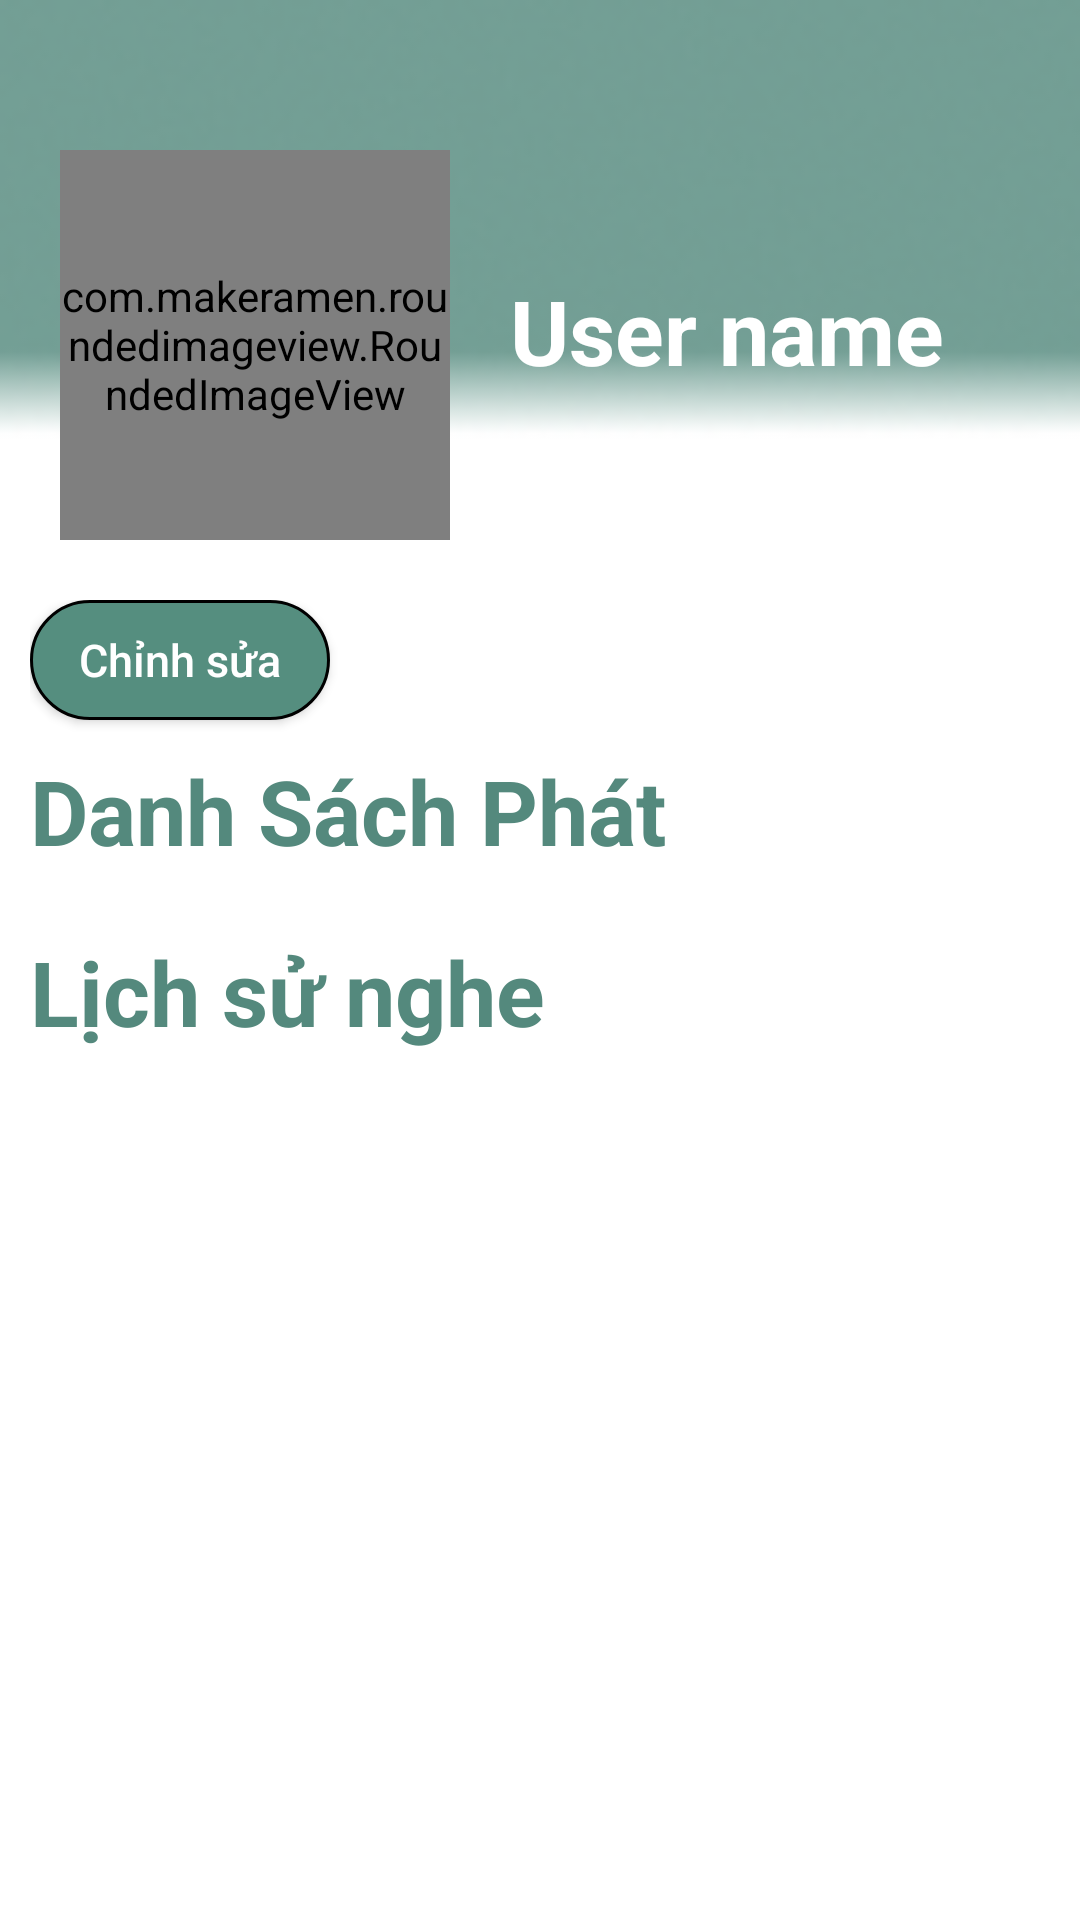

Reconstruct the res/layout file that produces this screen, plus the resources it refers to.
<!-- AndroidManifest.xml: application theme Theme.AppCompat.Light.NoActionBar -->
<!-- res/layout/fragment_profile.xml -->
<?xml version="1.0" encoding="utf-8"?>
<FrameLayout xmlns:android="http://schemas.android.com/apk/res/android"
    xmlns:tools="http://schemas.android.com/tools"
    android:layout_width="match_parent"
    android:layout_height="match_parent"
    xmlns:app="http://schemas.android.com/apk/res-auto"
    android:background="@color/white"
    tools:context=".ui.profile.ProfileFragment">
    <ScrollView
        android:layout_width="match_parent"
        android:layout_height="match_parent">
        <LinearLayout
            android:layout_width="match_parent"
            android:orientation="vertical"
            android:layout_height="match_parent">
            <RelativeLayout
                android:layout_width="match_parent"
                android:layout_height="200dp"
                android:background="@drawable/bg_profile"
                >
                <com.makeramen.roundedimageview.RoundedImageView
                    android:id="@+id/imageProfile"
                    android:layout_width="130dp"
                    android:layout_height="130dp"
                    android:layout_marginTop="50dp"
                    android:layout_marginStart="20dp"
                    android:src="@drawable/bmo_pic3"
                    app:riv_corner_radius="90dp"
                    />
                <TextView
                    android:id="@+id/name"
                    android:layout_width="wrap_content"
                    android:layout_height="wrap_content"
                    android:textColor="@color/white"
                    android:textStyle="bold"
                    android:layout_marginStart="170dp"
                    android:layout_marginTop="90dp"
                    android:text="User name"
                    android:textSize="30dp"
                    />
            </RelativeLayout>
            <LinearLayout
                android:layout_width="match_parent"
                android:layout_marginStart="10dp"
                android:layout_marginEnd="10dp"
                android:orientation="vertical"
                android:layout_marginTop="0dp"
                android:layout_height="wrap_content">

                <Button
                    android:id="@+id/editBtn"
                    android:layout_width="100dp"
                    android:layout_height="40dp"
                    android:background="@drawable/button_border"
                    android:text="@string/editProfile"
                    android:textAllCaps="false"
                    android:textColor="@color/white"
                    android:textSize="15dp"
                    tools:ignore="TouchTargetSizeCheck,TextSizeCheck" />
                <TextView
                    android:layout_width="wrap_content"
                    android:layout_height="wrap_content"
                    android:textStyle="bold"
                    android:textColor="@color/teal_200"
                    android:textSize="30dp"
                    android:text="@string/profileList"
                    android:layout_marginTop="10dp"
                    />
                <androidx.recyclerview.widget.RecyclerView
                    android:id="@+id/audioProfileList"
                    android:layout_width="match_parent"
                    android:layout_height="wrap_content"
                    android:layout_marginTop="10dp"
                    android:orientation="vertical"
                    app:layoutManager="androidx.recyclerview.widget.LinearLayoutManager"
                    />
                <TextView
                    android:layout_width="wrap_content"
                    android:layout_height="wrap_content"
                    android:textStyle="bold"
                    android:textColor="@color/teal_200"
                    android:textSize="30dp"
                    android:text="@string/History"
                    android:layout_marginTop="10dp"/>
                <androidx.recyclerview.widget.RecyclerView
                    android:id="@+id/historyList"
                    android:layout_width="match_parent"
                    android:layout_height="wrap_content"
                    android:layout_marginTop="10dp"
                    android:orientation="vertical"
                    app:layoutManager="androidx.recyclerview.widget.LinearLayoutManager"
                    />
            </LinearLayout>

        </LinearLayout>
    </ScrollView>

</FrameLayout>
<!-- resources referenced by this layout -->
<resources>
  <color name="teal_200">#54897D</color>
  <color name="white">#FFFFFFFF</color>
  <!-- drawable bg_profile: png bitmap (drawable, 9975 bytes) -->
  <!-- drawable bmo_pic3: png bitmap (drawable, 387285 bytes) -->
  <!-- drawable button_border (drawable) -->
  <?xml version="1.0" encoding="utf-8"?>
  <shape xmlns:android="http://schemas.android.com/apk/res/android">
  
      <solid android:color="#558E7F" /> 
      <corners android:radius="20dp" /> 
      <stroke
          android:width="1dp" />
  </shape>
  <string name="History">Lịch sử nghe</string>
  <string name="editProfile">Chỉnh sửa</string>
  <string name="profileList">Danh Sách Phát</string>
</resources>
